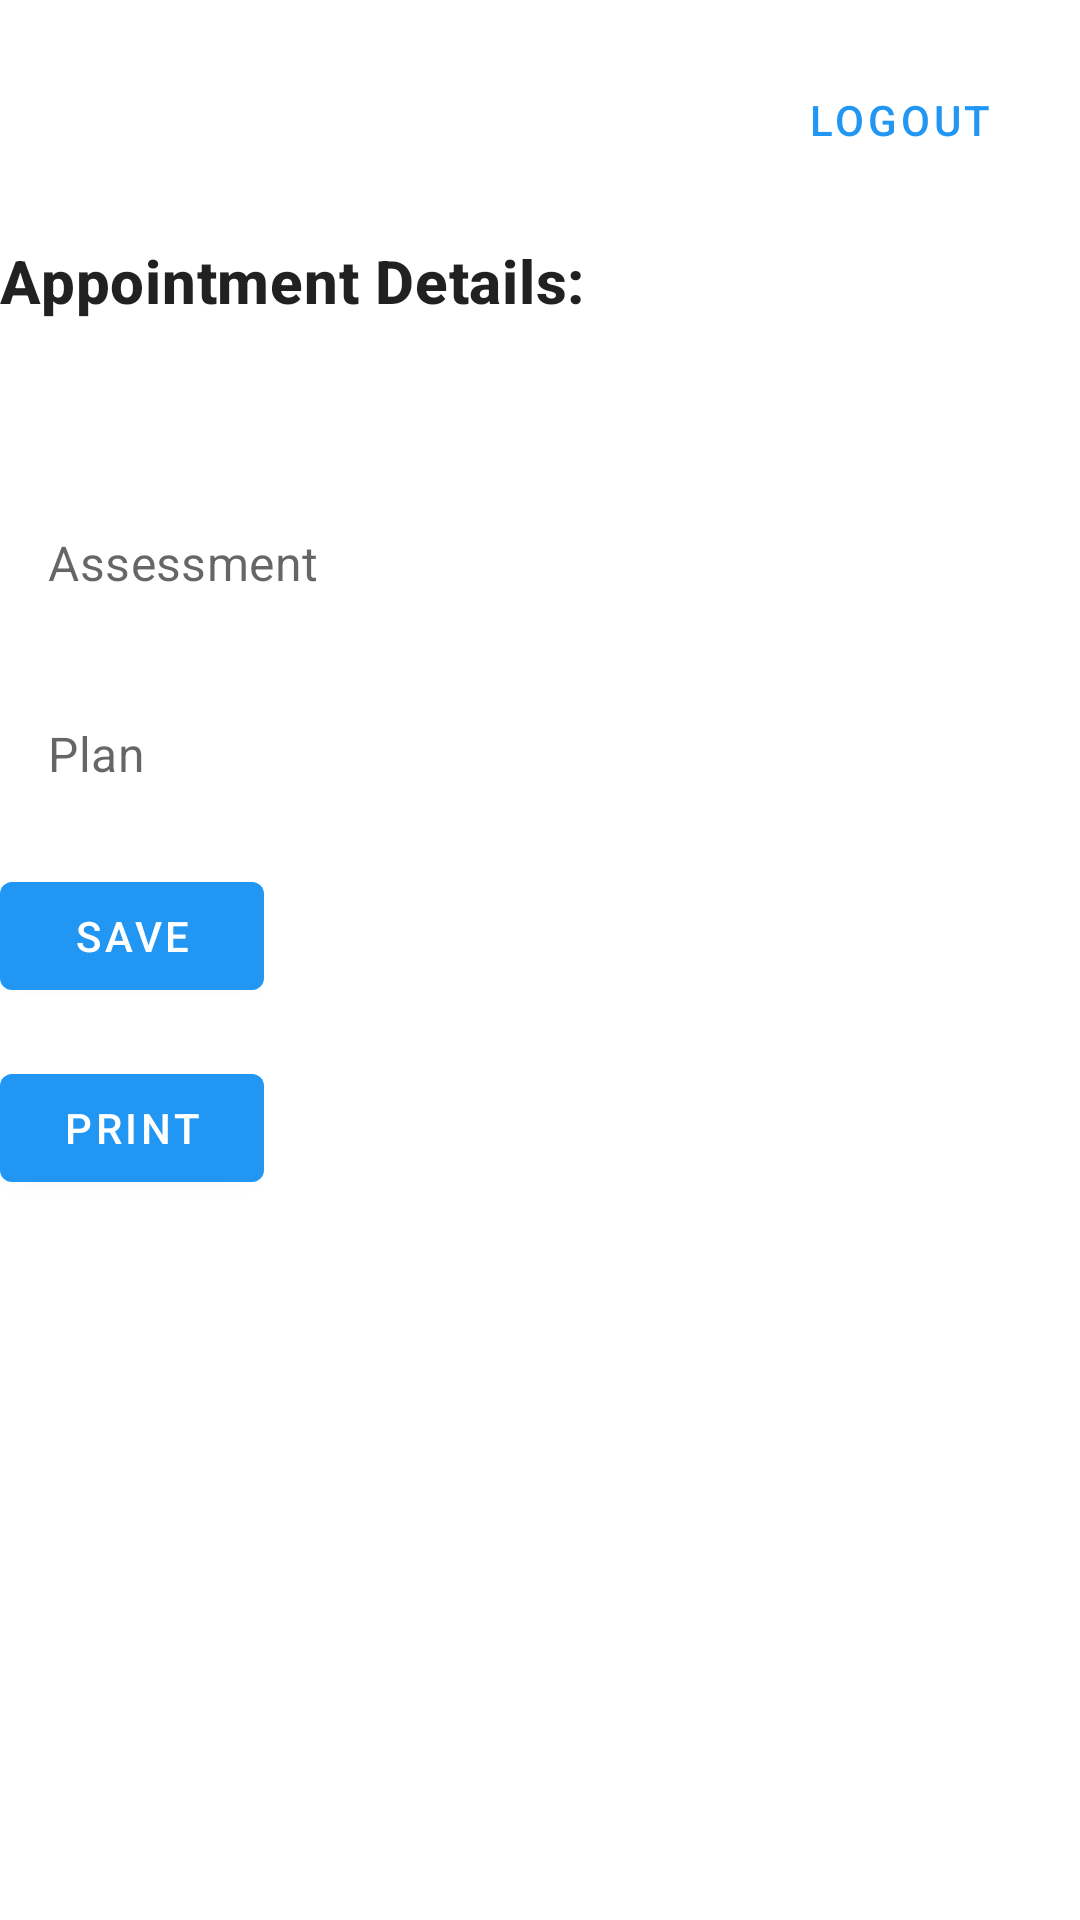

Produce the Android XML layout that renders to this screen, including the resource entries it uses.
<!-- AndroidManifest.xml: application theme Theme.HMS -->
<!-- res/layout/add_diagnosis.xml -->
<ScrollView
    xmlns:android="http://schemas.android.com/apk/res/android"
    android:layout_width="match_parent"
    android:layout_height="match_parent"
    xmlns:app="http://schemas.android.com/apk/res-auto">

    <RelativeLayout
        android:layout_width="match_parent"
        android:layout_height="match_parent">

        <com.google.android.material.button.MaterialButton
            android:id="@+id/btnLogout"
            style="@style/Widget.MaterialComponents.Button.TextButton"
            android:layout_width="wrap_content"
            android:layout_height="wrap_content"
            android:layout_alignParentTop="true"
            android:layout_alignParentRight="true"
            android:layout_marginTop="16dp"
            android:layout_marginRight="16dp"
            android:onClick="logoutAndNavigateToMainActivity"
            android:text="Logout" />

        
        <TextView
            android:id="@+id/appointmentDetailsTextView"
            style="@style/TextAppearance.MaterialComponents.Headline6"
            android:layout_width="wrap_content"
            android:layout_height="wrap_content"
            android:layout_marginTop="16dp"
            android:layout_below="@id/btnLogout"
            android:text="Appointment Details:"
            android:textStyle="bold" />

        <TextView
            android:id="@+id/appointmentDetailsContentTextView"
            style="@style/TextAppearance.MaterialComponents.Body1"
            android:layout_width="wrap_content"
            android:layout_height="wrap_content"
            android:layout_below="@id/appointmentDetailsTextView"
            android:layout_marginTop="8dp"
            android:text=""
            android:textColor="@android:color/darker_gray" />

        
        <com.google.android.material.textfield.TextInputEditText
            android:id="@+id/assessmentEditText"
            style="@style/Widget.MaterialComponents.TextInputEditText.FilledBox"
            android:layout_width="match_parent"
            android:layout_height="wrap_content"
            android:layout_below="@id/appointmentDetailsContentTextView"
            android:layout_marginTop="16dp"
            android:hint="Assessment"
            android:inputType="textMultiLine"
            android:minHeight="48dp" />

        <com.google.android.material.textfield.TextInputEditText
            android:id="@+id/planEditText"
            style="@style/Widget.MaterialComponents.TextInputEditText.FilledBox"
            android:layout_width="match_parent"
            android:layout_height="wrap_content"
            android:layout_below="@id/assessmentEditText"
            android:layout_marginTop="8dp"
            android:hint="Plan"
            android:inputType="textMultiLine"
            android:minHeight="48dp" />

        
        <com.google.android.material.button.MaterialButton
            android:id="@+id/saveButton"
            android:layout_width="wrap_content"
            android:layout_height="wrap_content"
            android:layout_below="@id/planEditText"
            android:layout_marginTop="16dp"
            android:text="Save" />

        
        <com.google.android.material.button.MaterialButton
            android:id="@+id/printButton"
            android:layout_width="wrap_content"
            android:layout_height="wrap_content"
            android:layout_below="@id/saveButton"
            android:layout_marginTop="16dp"
            android:text="Print" />
    </RelativeLayout>
</ScrollView>
<!-- resources referenced by this layout -->
<resources>
  <style name="Theme.HMS" parent="Theme.MaterialComponents.DayNight.DarkActionBar">
          
          <item name="colorPrimary">@color/hospital_blue</item>
          <item name="colorPrimaryVariant">@color/hospital_dark_blue</item>
          <item name="colorOnPrimary">@color/white</item>
  
          
          <item name="colorSecondary">@color/hospital_green</item>
          <item name="colorSecondaryVariant">@color/hospital_dark_green</item>
          <item name="colorOnSecondary">@color/black</item>
  
          
          <item name="android:statusBarColor">?attr/colorPrimaryVariant</item>
  
          
      </style>
  <color name="hospital_blue">#2196F3</color>
  <color name="hospital_dark_blue">#1565C0</color>
  <color name="white">#FFFFFFFF</color>
  <color name="hospital_green">#4CAF50</color>
  <color name="hospital_dark_green">#388E3C</color>
  <color name="black">#FF000000</color>
</resources>
